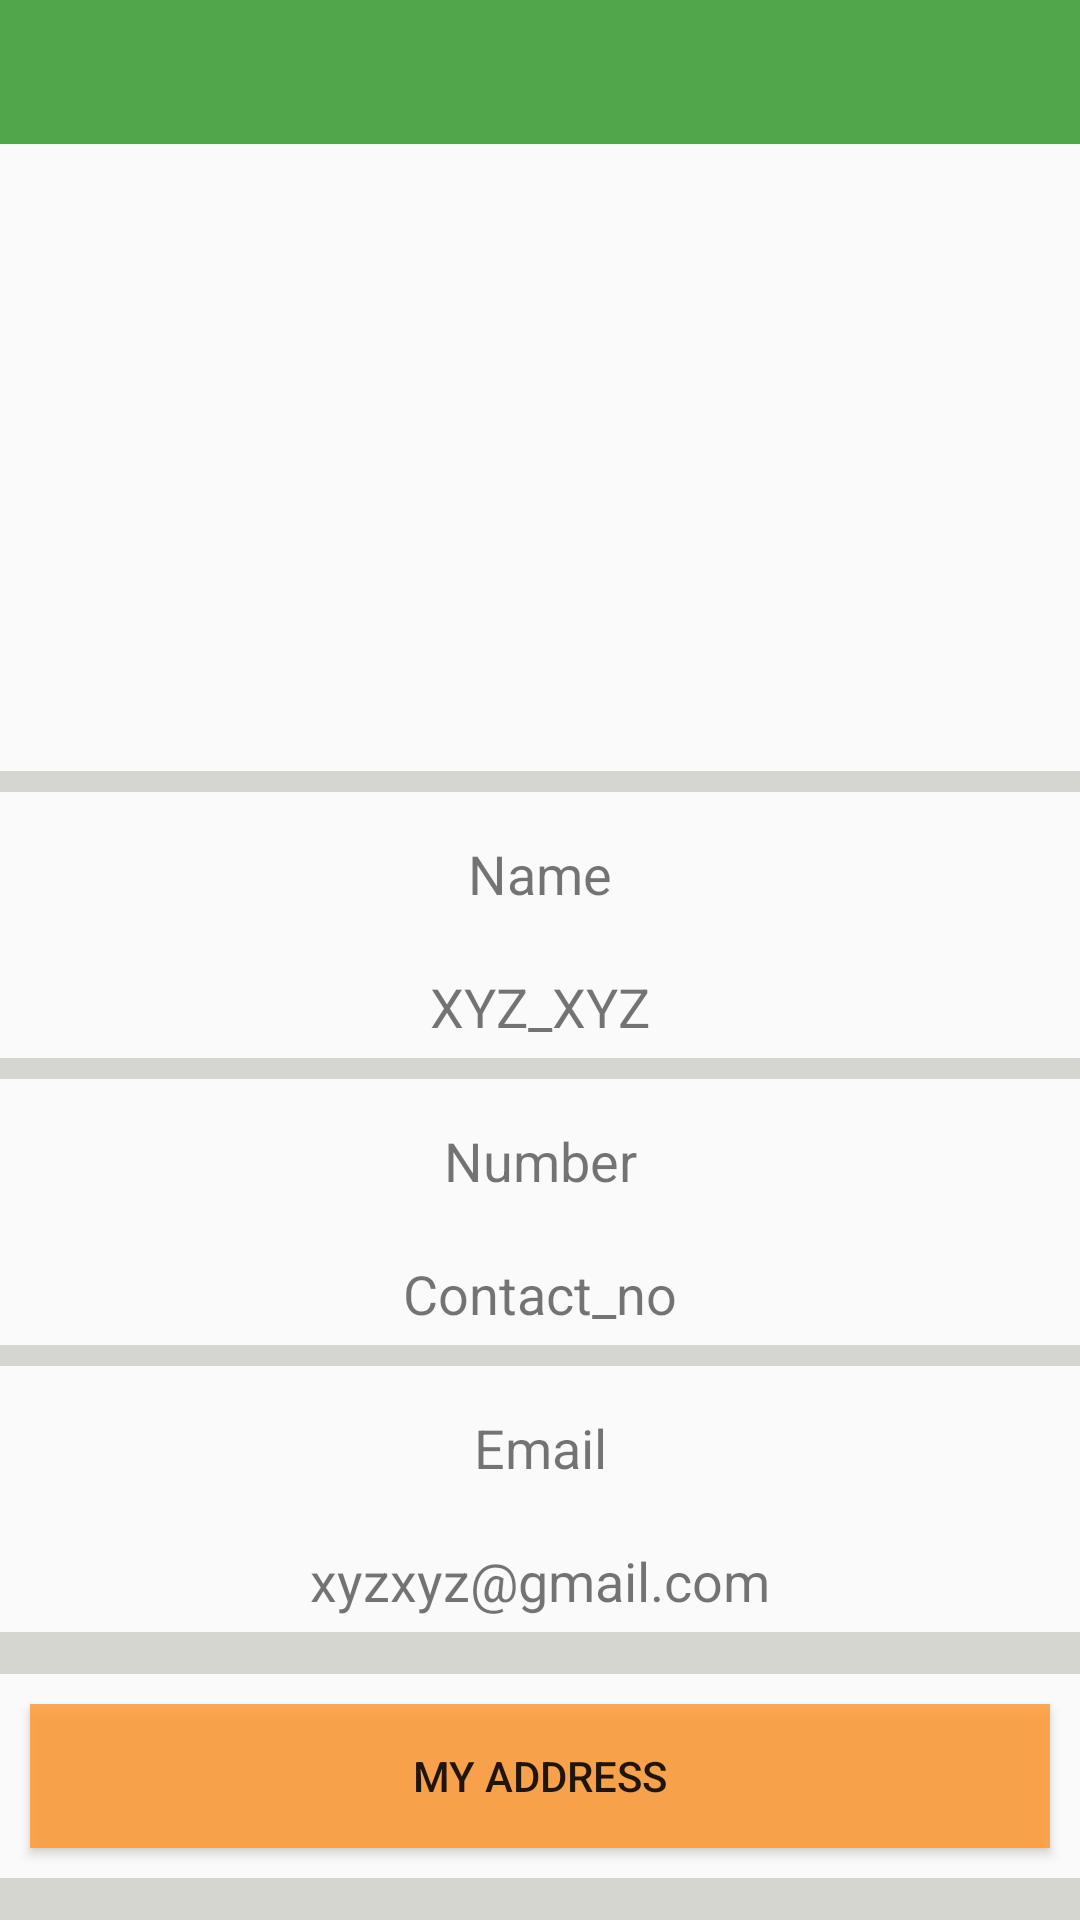

Write the Android layout XML for this screen, with the resource values it uses.
<!-- AndroidManifest.xml: application theme AppTheme -->
<!-- res/layout/my_account.xml -->
<?xml version="1.0" encoding="utf-8"?>
<androidx.core.widget.NestedScrollView
    xmlns:android="http://schemas.android.com/apk/res/android"
    android:layout_width="match_parent"
    android:layout_height="match_parent">

    <LinearLayout
        android:layout_width="match_parent"
        android:layout_height="wrap_content"
        android:orientation="vertical">

        <ImageView
            android:id="@+id/id"
            android:layout_width="match_parent"
            android:background="#B9138808"
            android:layout_height="48dp"/>

        <ImageView
            android:layout_width="match_parent"
            android:layout_height="209dp"/>

        <ImageView
            android:layout_width="match_parent"
            android:layout_height="7dp"
            android:background="#D6D6D1"/>

        <TextView
            android:layout_width="match_parent"
            android:layout_height="wrap_content"
            android:layout_marginTop="10dp"
            android:padding="5dp"
            android:gravity="center"
            android:text="Name"
            android:textSize="18sp"/>

        <TextView
            android:layout_width="match_parent"
            android:layout_height="wrap_content"
            android:gravity="center"
            android:layout_marginTop="10dp"
            android:padding="5dp"
            android:text="XYZ_XYZ"
            android:textSize="18sp"/>

        <ImageView
            android:layout_width="match_parent"
            android:layout_height="7dp"
            android:background="#D6D6D1"/>

        <TextView
            android:layout_width="match_parent"
            android:layout_height="wrap_content"
            android:layout_marginTop="10dp"
            android:padding="5dp"
            android:gravity="center"
            android:text="Number"
            android:textSize="18sp"/>

        <TextView
            android:layout_width="match_parent"
            android:layout_height="wrap_content"
            android:gravity="center"
            android:layout_marginTop="10dp"
            android:padding="5dp"
            android:text="Contact_no"
            android:textSize="18sp"/>

        <ImageView
            android:layout_width="match_parent"
            android:layout_height="7dp"
            android:background="#D6D6D1"/>

        <TextView
            android:layout_width="match_parent"
            android:layout_height="wrap_content"
            android:layout_marginTop="10dp"
            android:padding="5dp"
            android:gravity="center"
            android:text="Email"
            android:textSize="18sp"/>

        <TextView
            android:layout_width="match_parent"
            android:layout_height="wrap_content"
            android:gravity="center"
            android:layout_marginTop="10dp"
            android:padding="5dp"
            android:text="xyzxyz@gmail.com"
            android:textSize="18sp"/>

        <ImageView
            android:layout_width="match_parent"
            android:layout_height="14dp"
            android:background="#D6D6D1"/>

        <Button
            android:layout_width="match_parent"
            android:layout_height="wrap_content"
            android:layout_margin="10dp"
            android:text="My address"
            android:background="#D7FF9933"/>

        <ImageView
            android:layout_width="match_parent"
            android:layout_height="14dp"
            android:background="#D6D6D1"/>

        <Button
            android:layout_width="match_parent"
            android:layout_height="wrap_content"
            android:layout_margin="10dp"
            android:text="Edit"
            android:background="#D7FF9933"/>
    </LinearLayout>

</androidx.core.widget.NestedScrollView>
<!-- resources referenced by this layout -->
<resources>
  <style name="AppTheme" parent="Theme.AppCompat.Light.NoActionBar">
          
          <item name="colorPrimary">#D7FF9933</item>
          <item name="colorPrimaryDark">@color/colorPrimaryDark</item>
          <item name="colorAccent">@color/colorAccent</item>
      </style>
  <color name="colorPrimaryDark">#B9138808</color>
  <color name="colorAccent">#03DAC5</color>
</resources>
